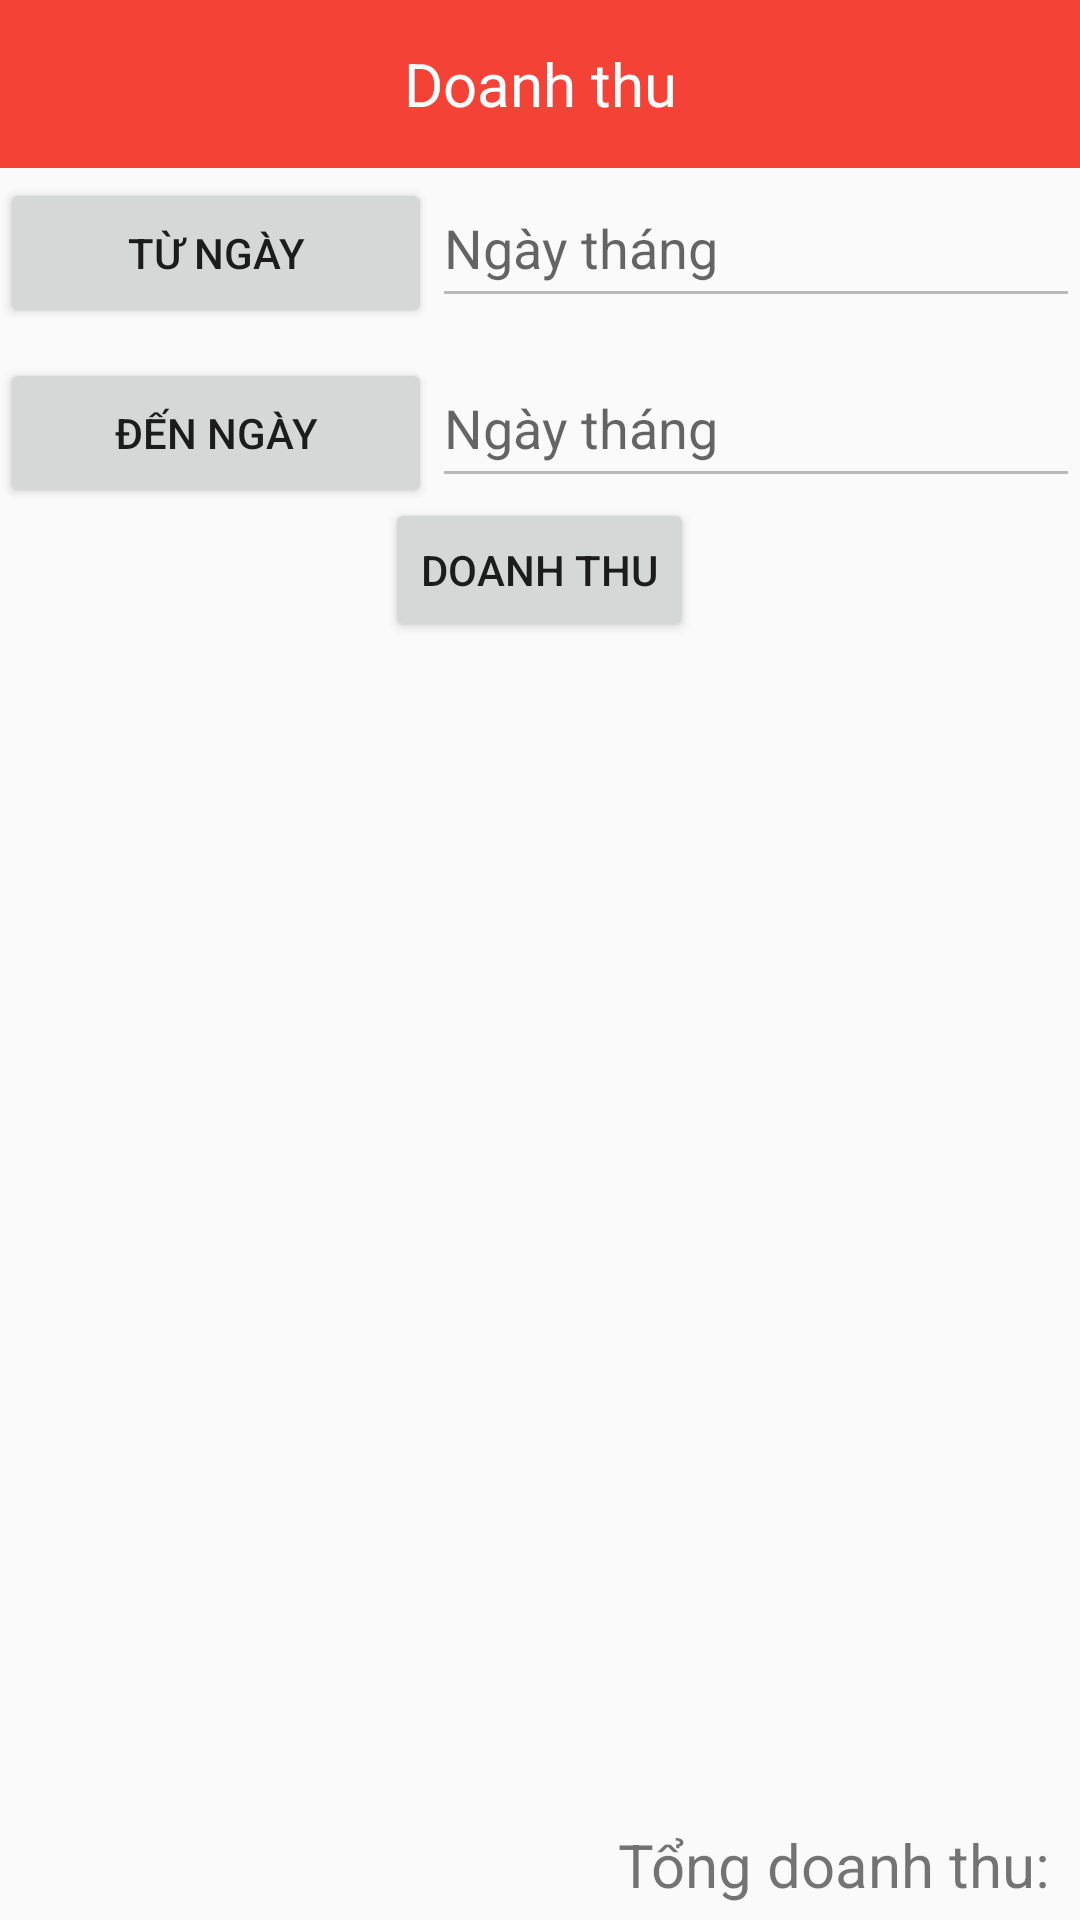

Produce the Android XML layout that renders to this screen, including the resource entries it uses.
<!-- AndroidManifest.xml: application theme Theme.OrderFood -->
<!-- res/layout/activity_revenue.xml -->
<?xml version="1.0" encoding="utf-8"?>
<RelativeLayout xmlns:android="http://schemas.android.com/apk/res/android"
    xmlns:app="http://schemas.android.com/apk/res-auto"
    xmlns:tools="http://schemas.android.com/tools"
    android:layout_width="match_parent"
    android:layout_height="match_parent"
    android:orientation="vertical"
    android:gravity="center_horizontal"
    tools:context=".allActivity.RevenueActivity">
    <LinearLayout
        android:id="@+id/line"
        android:layout_width="match_parent"
        android:layout_height="wrap_content"
        android:layout_alignParentTop="true"
        android:layout_alignParentEnd="true"
        android:layout_alignParentStart="true"
        android:gravity="center_horizontal"
        android:orientation="vertical">
        <androidx.appcompat.widget.Toolbar
            android:layout_width="match_parent"
            android:layout_height="?attr/actionBarSize"
            android:background="@color/red">
            <ImageView
                android:id="@+id/imgbackReven"
                android:layout_width="35dp"
                android:layout_height="35dp"
                android:contentDescription="imgbackHis"
                android:src="@drawable/ic_action_back"/>
            <TextView
                android:layout_width="wrap_content"
                android:layout_height="wrap_content"
                android:text="Doanh thu"
                android:layout_gravity="center"
                android:textSize="20sp"
                android:textColor="@color/white"/>
        </androidx.appcompat.widget.Toolbar>
        <LinearLayout
            android:layout_width="match_parent"
            android:layout_height="wrap_content"
            android:orientation="horizontal"
            android:weightSum="10">
            <Button
                android:id="@+id/btnTuNgay"
                android:layout_width="0dp"
                android:layout_height="50dp"
                android:layout_weight="4"
                android:text="Từ ngày"/>
            <EditText
                android:id="@+id/edtTuNgay"
                android:layout_width="0dp"
                android:layout_height="50dp"
                android:layout_weight="6"
                android:enabled="false"
                android:hint="Ngày tháng"
                android:autofillHints="aaa"
                android:inputType="text"
                />
        </LinearLayout>
        <LinearLayout
            android:layout_width="match_parent"
            android:layout_height="wrap_content"
            android:orientation="horizontal"
            android:weightSum="10"
            android:layout_marginTop="10sp">
            <Button
                android:id="@+id/btnDenNgay"
                android:layout_width="0dp"
                android:layout_height="50dp"
                android:layout_weight="4"
                android:text="Đến ngày"/>
            <EditText
                android:id="@+id/edtDenNgay"
                android:layout_width="0dp"
                android:layout_height="50dp"
                android:layout_weight="6"
                android:hint="Ngày tháng"
                android:autofillHints="aaa"
                android:enabled="false"
                android:inputType="text" />
        </LinearLayout>
        <Button
            android:id="@+id/btnDoanhThu"
            android:layout_width="wrap_content"
            android:layout_height="wrap_content"
            android:text="Doanh Thu"/>
        <androidx.recyclerview.widget.RecyclerView
            android:id="@+id/RecyDoanhThu"
            android:layout_width="match_parent"
            android:layout_height="wrap_content"/>
    </LinearLayout>
    <TextView
        android:id="@+id/tongDT"
        android:layout_width="match_parent"
        android:layout_height="wrap_content"
        android:textSize="20sp"
        android:gravity="end"
        android:layout_margin="5sp"
        android:layout_alignParentStart="true"
        android:layout_alignParentEnd="true"
        android:layout_alignParentBottom="true"
        android:text="Tổng doanh thu: "/>
</RelativeLayout>
<!-- resources referenced by this layout -->
<resources>
  <color name="red">#f44336</color>
  <color name="white">#FFFFFFFF</color>
  <style name="Theme.OrderFood" parent="Theme.MaterialComponents.DayNight.NoActionBar.Bridge">
          
          <item name="colorPrimary">@color/purple_500</item>
          <item name="colorPrimaryVariant">@color/purple_700</item>
          <item name="colorOnPrimary">@color/red</item>
          
          <item name="colorSecondary">@color/teal_200</item>
          <item name="colorSecondaryVariant">@color/teal_700</item>
          <item name="colorOnSecondary">@color/black</item>
          
          <item name="android:statusBarColor">?attr/colorOnPrimary</item>
          
      </style>
  <color name="purple_500">#FF6200EE</color>
  <color name="purple_700">#FF3700B3</color>
  <color name="teal_200">#FF03DAC5</color>
  <color name="teal_700">#FF018786</color>
  <color name="black">#FF000000</color>
</resources>
